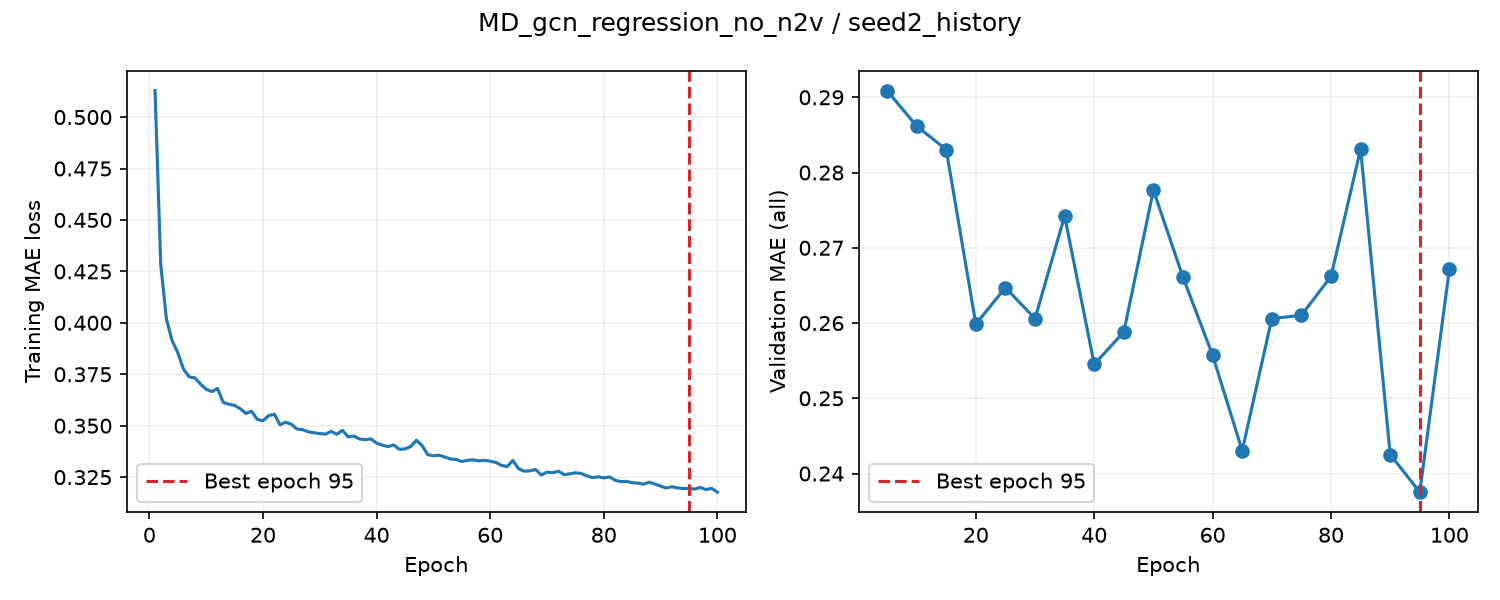

Data behind this chart, as committed beside it:
epoch, train_loss, valid_auroc, valid_mae, epoch_seconds, elapsed_seconds, is_best, best_epoch
1, 0.5129, , , 2.119, 2.119, False, 0
2, 0.4284, , , 2.03, 4.252, False, 0
3, 0.4019, , , 2.015, 6.269, False, 0
4, 0.3914, , , 2.035, 8.303, False, 0
5, 0.3855, 0.8339, 0.2909, 7.269, 15.57, True, 5
6, 0.3776, , , 2.151, 17.96, False, 5
7, 0.3737, , , 2.029, 19.99, False, 5
8, 0.3733, , , 1.992, 22, False, 5
9, 0.3703, , , 2.022, 24.02, False, 5
10, 0.3677, 0.825, 0.2862, 7.322, 31.34, True, 10
11, 0.3666, , , 2.134, 33.57, False, 10
12, 0.3681, , , 2.041, 35.61, False, 10
13, 0.3614, , , 2.018, 37.63, False, 10
14, 0.3604, , , 2.02, 39.65, False, 10
15, 0.3598, 0.8288, 0.283, 7.507, 47.16, True, 15
16, 0.3583, , , 2.133, 49.41, False, 15
17, 0.3559, , , 2.018, 51.43, False, 15
18, 0.357, , , 2, 53.43, False, 15
19, 0.3531, , , 2.029, 55.46, False, 15
20, 0.3524, 0.8335, 0.2599, 7.21, 62.67, True, 20
21, 0.3549, , , 2.175, 64.95, False, 20
22, 0.3556, , , 2.021, 66.97, False, 20
23, 0.3505, , , 1.994, 68.97, False, 20
24, 0.3517, , , 2.025, 70.99, False, 20
25, 0.3507, 0.8292, 0.2647, 7.311, 78.3, False, 20
26, 0.3484, , , 2.16, 80.57, False, 20
27, 0.3481, , , 2.019, 82.59, False, 20
28, 0.347, , , 2.014, 84.6, False, 20
29, 0.3465, , , 2.015, 86.62, False, 20
30, 0.3462, 0.8358, 0.2606, 7.287, 93.9, False, 20
31, 0.3459, , , 2.17, 96.17, False, 20
32, 0.3472, , , 2.019, 98.19, False, 20
33, 0.3459, , , 2.032, 100.2, False, 20
34, 0.3478, , , 2.037, 102.3, False, 20
35, 0.3445, 0.8346, 0.2742, 7.256, 109.5, False, 20
36, 0.345, , , 2.151, 111.8, False, 20
37, 0.3435, , , 2.017, 113.8, False, 20
38, 0.3432, , , 2.017, 115.8, False, 20
39, 0.3436, , , 2.018, 117.8, False, 20
40, 0.3415, 0.8332, 0.2545, 7.248, 125.1, True, 40
41, 0.3406, , , 2.169, 127.3, False, 40
42, 0.3398, , , 2.014, 129.4, False, 40
43, 0.3406, , , 2.025, 131.4, False, 40
44, 0.3385, , , 2.025, 133.4, False, 40
45, 0.3387, 0.8364, 0.2588, 7.293, 140.7, False, 40
46, 0.3399, , , 2.151, 143, False, 40
47, 0.3429, , , 2.011, 145, False, 40
48, 0.3404, , , 1.986, 147, False, 40
49, 0.3359, , , 2.022, 149, False, 40
50, 0.3354, 0.8414, 0.2777, 7.408, 156.4, False, 40
51, 0.3357, , , 2.129, 158.6, False, 40
52, 0.3348, , , 2.01, 160.6, False, 40
53, 0.3338, , , 2.02, 162.7, False, 40
54, 0.3336, , , 2.035, 164.7, False, 40
55, 0.3326, 0.8364, 0.2661, 7.157, 171.9, False, 40
56, 0.3332, , , 2.176, 174.1, False, 40
57, 0.3334, , , 2.01, 176.1, False, 40
58, 0.3329, , , 2.021, 178.2, False, 40
59, 0.3332, , , 2.028, 180.2, False, 40
60, 0.3327, 0.8381, 0.2557, 7.374, 187.6, False, 40
... 40 more rows
